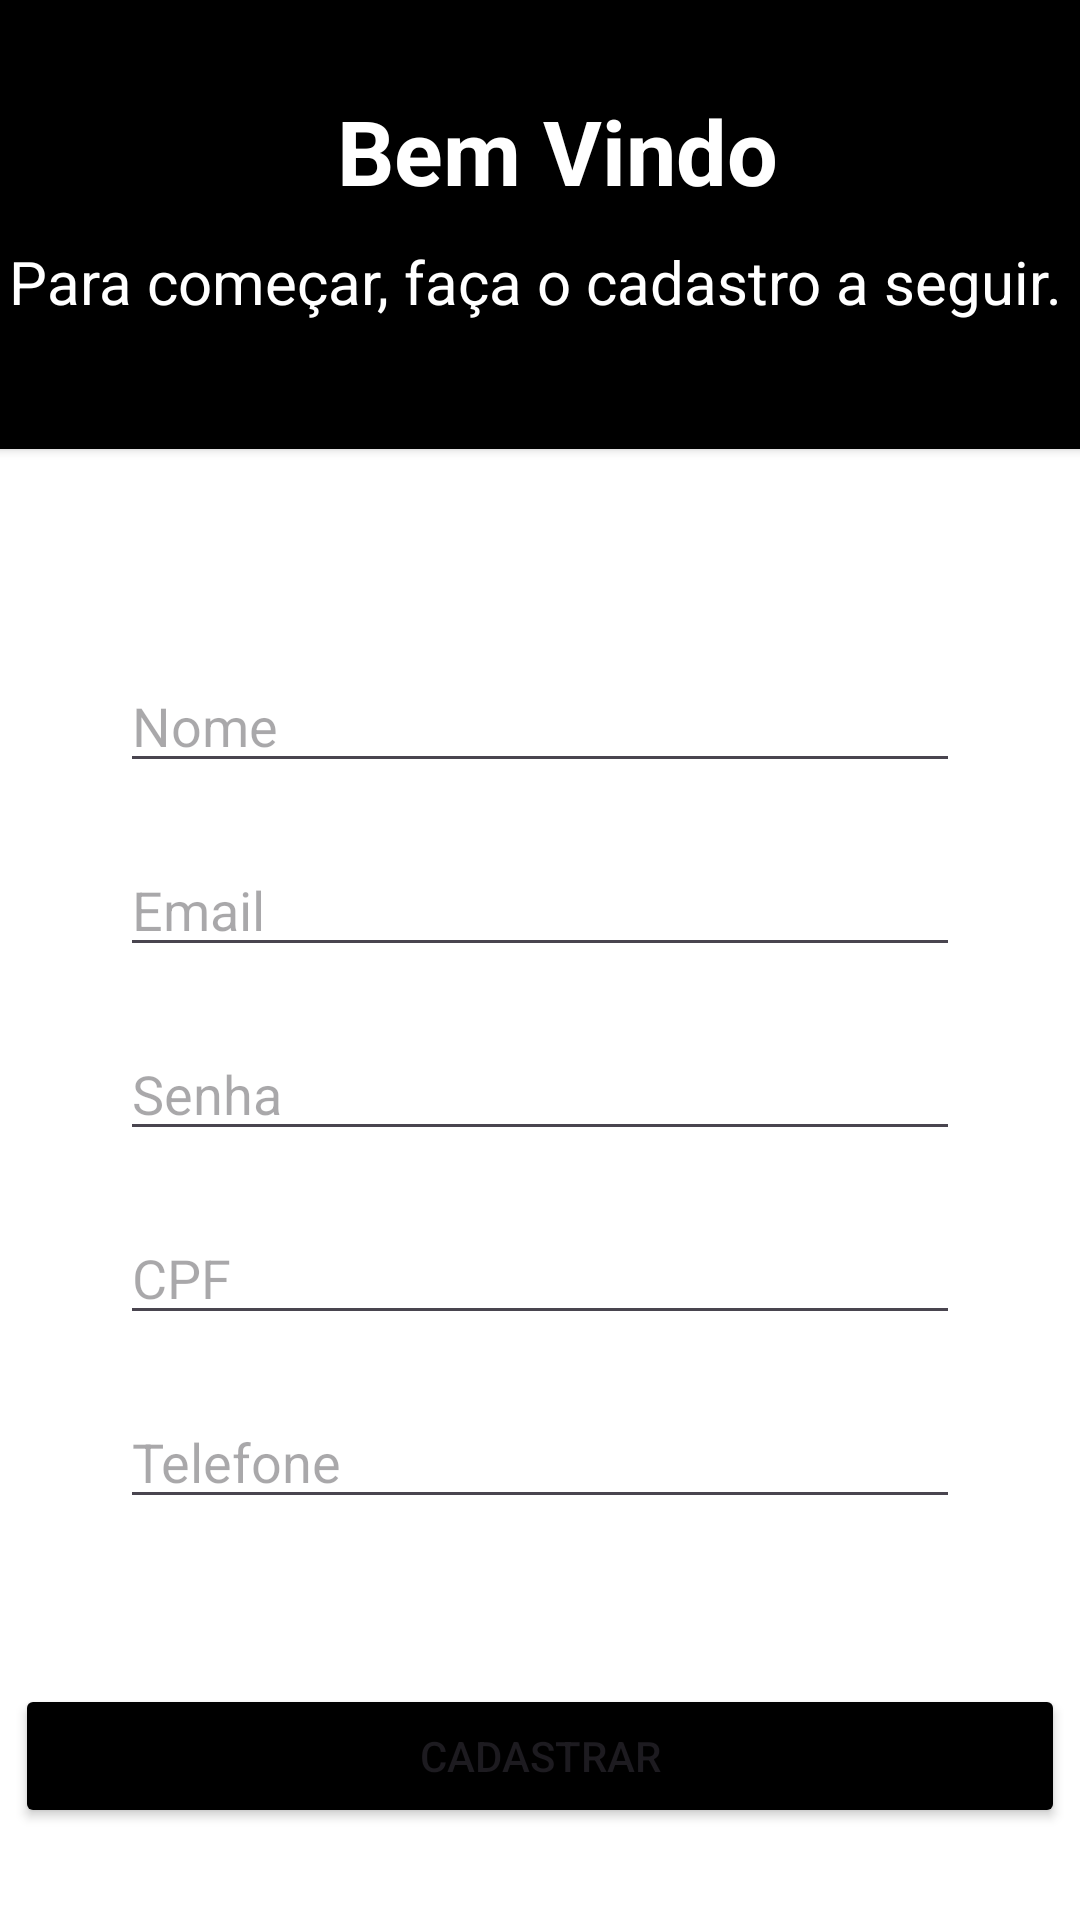

This screen was rendered from an Android layout file. Write that file and the resources it references.
<!-- AndroidManifest.xml: application theme Theme.Lava_jatoPIPDM -->
<!-- res/layout/activity_cadastro.xml -->
<?xml version="1.0" encoding="utf-8"?>
<androidx.constraintlayout.widget.ConstraintLayout xmlns:android="http://schemas.android.com/apk/res/android"
    xmlns:app="http://schemas.android.com/apk/res-auto"
    xmlns:tools="http://schemas.android.com/tools"
    android:layout_width="match_parent"
    android:layout_height="match_parent"
    android:background="@color/white"
    tools:context="lava_jato.app.view.CadastroActivity">

    <EditText
        android:id="@+id/te_Cadastro_Nome"
        android:layout_width="280dp"
        android:layout_height="wrap_content"
        android:layout_marginTop="70dp"
        android:ems="10"
        android:hint="Nome"
        android:inputType="text"
        app:layout_constraintEnd_toEndOf="parent"
        app:layout_constraintStart_toStartOf="parent"
        app:layout_constraintTop_toTopOf="@+id/guideline2" />

    <EditText
        android:id="@+id/te_Cadastro_Email"
        android:layout_width="280dp"
        android:layout_height="wrap_content"
        android:layout_marginTop="20dp"
        android:ems="10"
        android:hint="Email"
        android:inputType="textEmailAddress"
        app:layout_constraintEnd_toEndOf="@+id/te_Cadastro_Nome"
        app:layout_constraintStart_toStartOf="@+id/te_Cadastro_Nome"
        app:layout_constraintTop_toBottomOf="@+id/te_Cadastro_Nome" />

    <EditText
        android:id="@+id/te_Cadastro_CPF"
        android:layout_width="280dp"
        android:layout_height="wrap_content"
        android:layout_marginTop="20dp"
        android:ems="10"
        android:hint="CPF"
        android:inputType="number"
        app:layout_constraintEnd_toEndOf="@+id/te_Cadastro_Senha"
        app:layout_constraintStart_toStartOf="@+id/te_Cadastro_Senha"
        app:layout_constraintTop_toBottomOf="@+id/te_Cadastro_Senha" />

    <EditText
        android:id="@+id/te_Cadastro_Telefone"
        android:layout_width="280dp"
        android:layout_height="wrap_content"
        android:layout_marginTop="20dp"
        android:ems="10"
        android:hint="Telefone"
        android:inputType="phone"
        app:layout_constraintEnd_toEndOf="@+id/te_Cadastro_CPF"
        app:layout_constraintStart_toStartOf="@+id/te_Cadastro_CPF"
        app:layout_constraintTop_toBottomOf="@+id/te_Cadastro_CPF" />

    <EditText
        android:id="@+id/te_Cadastro_Senha"
        android:layout_width="280dp"
        android:layout_height="wrap_content"
        android:layout_marginTop="20dp"
        android:ems="10"
        android:hint="Senha"
        android:inputType="textPassword"
        app:layout_constraintEnd_toEndOf="@+id/te_Cadastro_Email"
        app:layout_constraintStart_toStartOf="@+id/te_Cadastro_Email"
        app:layout_constraintTop_toBottomOf="@+id/te_Cadastro_Email" />

    <Button
        android:id="@+id/btn_Cadastro_Cadastrar"
        android:layout_width="350dp"
        android:layout_height="wrap_content"
        android:layout_marginTop="55dp"
        android:backgroundTint="#000000"
        android:text="Cadastrar"
        app:iconPadding="8dp"
        app:iconTintMode="src_over"
        app:layout_constraintEnd_toEndOf="@+id/te_Cadastro_Telefone"
        app:layout_constraintStart_toStartOf="@+id/te_Cadastro_Telefone"
        app:layout_constraintTop_toBottomOf="@+id/te_Cadastro_Telefone" />

    <androidx.constraintlayout.widget.Guideline
        android:id="@+id/guideline2"
        android:layout_width="wrap_content"
        android:layout_height="wrap_content"
        android:orientation="horizontal"
        app:layout_constraintGuide_percent="0.23392613" />

    <androidx.cardview.widget.CardView
        android:layout_width="409dp"
        android:layout_height="0dp"
        app:cardBackgroundColor="#000000"
        app:layout_constraintBottom_toTopOf="@+id/guideline2"
        app:layout_constraintEnd_toEndOf="parent"
        app:layout_constraintStart_toStartOf="parent"
        app:layout_constraintTop_toTopOf="parent">

        <androidx.constraintlayout.widget.ConstraintLayout
            android:layout_width="420dp"
            android:layout_height="match_parent">

            <TextView
                android:id="@+id/textView5"
                android:layout_width="wrap_content"
                android:layout_height="wrap_content"
                android:layout_marginTop="30dp"
                android:text="Bem Vindo"
                android:textColor="#FFFFFF"
                android:textSize="30sp"
                android:textStyle="bold"
                app:layout_constraintEnd_toEndOf="parent"
                app:layout_constraintStart_toStartOf="parent"
                app:layout_constraintTop_toTopOf="parent" />

            <TextView
                android:id="@+id/textView6"
                android:layout_width="wrap_content"
                android:layout_height="wrap_content"
                android:layout_marginTop="10dp"
                android:layout_marginEnd="15dp"
                android:text="Para começar, faça o cadastro a seguir."
                android:textColor="#FFFFFF"
                android:textSize="20sp"
                android:textStyle="normal"
                app:layout_constraintEnd_toEndOf="@+id/textView5"
                app:layout_constraintStart_toStartOf="@+id/textView5"
                app:layout_constraintTop_toBottomOf="@+id/textView5" />
        </androidx.constraintlayout.widget.ConstraintLayout>

    </androidx.cardview.widget.CardView>

</androidx.constraintlayout.widget.ConstraintLayout>
<!-- resources referenced by this layout -->
<resources>
  <style name="Theme.Lava_jatoPIPDM" parent="Base.Theme.Lava_jatoPIPDM" />
  <style name="Base.Theme.Lava_jatoPIPDM" parent="Theme.Material3.DayNight.NoActionBar">
          
          
      </style>
  <!-- not gathered from this repository: default colours our renderer supplied (Android Studio template values) -->
  <color name="white">#FFFFFFFF</color>
</resources>
